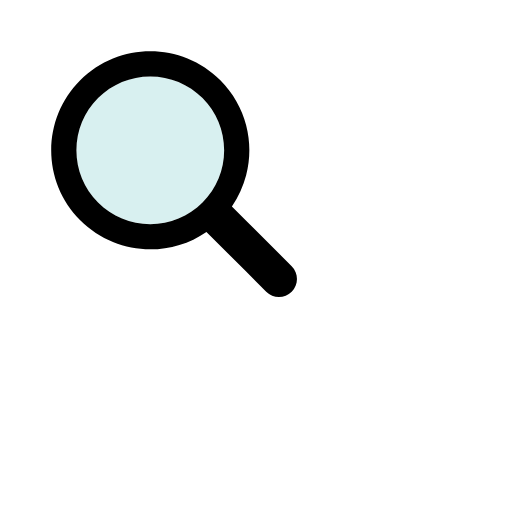
t = 0.00 s
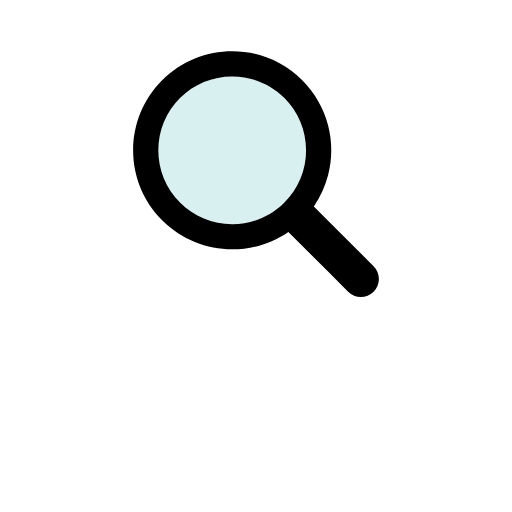
t = 0.17 s
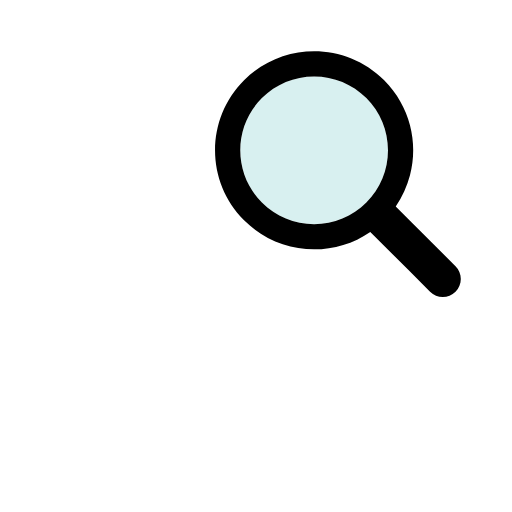
t = 0.33 s
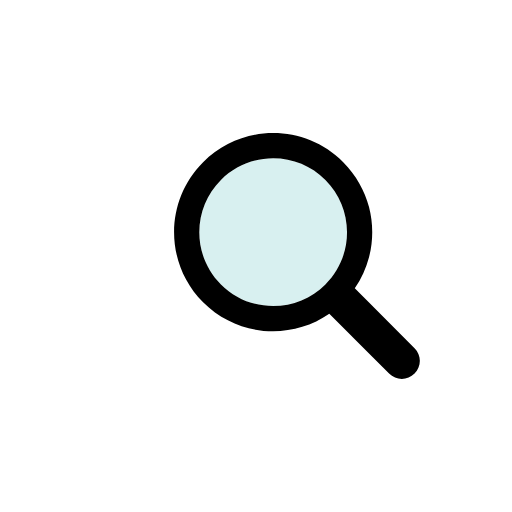
t = 0.50 s
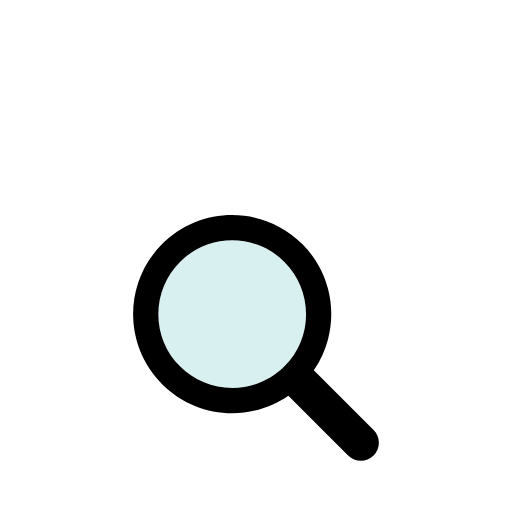
t = 0.66 s
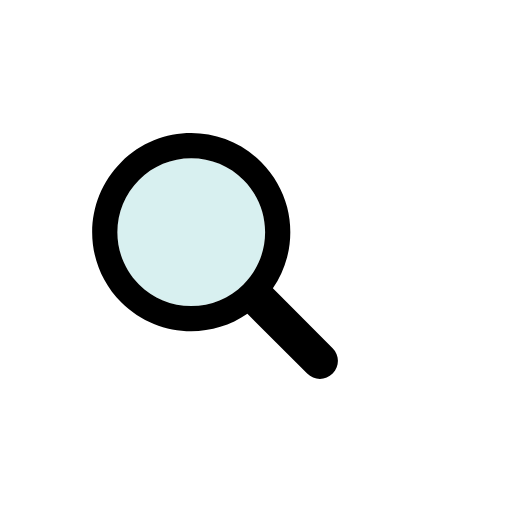
t = 0.83 s

The animated SVG that drew these frames (rendered in a browser with its animation timeline set to each time). Animation: 1 SMIL element (animateTransform=1); one cycle of 1.00 s, repeats indefinitely.

<svg width="200px"  height="200px"  xmlns="http://www.w3.org/2000/svg" viewBox="0 0 100 100" preserveAspectRatio="xMidYMid" class="lds-magnify" style="background: none;"><g transform="translate(50,50)"><g ng-attr-transform="scale({{config.scale}})" transform="scale(0.8)"><g transform="translate(-50,-50)"><g transform="translate(-14.0944 -8.18871)"><animateTransform attributeName="transform" type="translate" calcMode="linear" values="-20 -20;20 -20;0 20;-20 -20" keyTimes="0;0.33;0.66;1" dur="1s" begin="0s" repeatCount="indefinite"></animateTransform><path ng-attr-fill="{{config.glass}}" d="M44.19,26.158c-4.817,0-9.345,1.876-12.751,5.282c-3.406,3.406-5.282,7.934-5.282,12.751 c0,4.817,1.876,9.345,5.282,12.751c3.406,3.406,7.934,5.282,12.751,5.282s9.345-1.876,12.751-5.282 c3.406-3.406,5.282-7.934,5.282-12.751c0-4.817-1.876-9.345-5.282-12.751C53.536,28.033,49.007,26.158,44.19,26.158z" fill="#d8f0f0"></path><path ng-attr-fill="{{config.frame}}" d="M78.712,72.492L67.593,61.373l-3.475-3.475c1.621-2.352,2.779-4.926,3.475-7.596c1.044-4.008,1.044-8.23,0-12.238 c-1.048-4.022-3.146-7.827-6.297-10.979C56.572,22.362,50.381,20,44.19,20C38,20,31.809,22.362,27.085,27.085 c-9.447,9.447-9.447,24.763,0,34.21C31.809,66.019,38,68.381,44.19,68.381c4.798,0,9.593-1.425,13.708-4.262l9.695,9.695 l4.899,4.899C73.351,79.571,74.476,80,75.602,80s2.251-0.429,3.11-1.288C80.429,76.994,80.429,74.209,78.712,72.492z M56.942,56.942 c-3.406,3.406-7.934,5.282-12.751,5.282s-9.345-1.876-12.751-5.282c-3.406-3.406-5.282-7.934-5.282-12.751 c0-4.817,1.876-9.345,5.282-12.751c3.406-3.406,7.934-5.282,12.751-5.282c4.817,0,9.345,1.876,12.751,5.282 c3.406,3.406,5.282,7.934,5.282,12.751C62.223,49.007,60.347,53.536,56.942,56.942z" fill="#000000"></path></g></g></g></g></svg>
